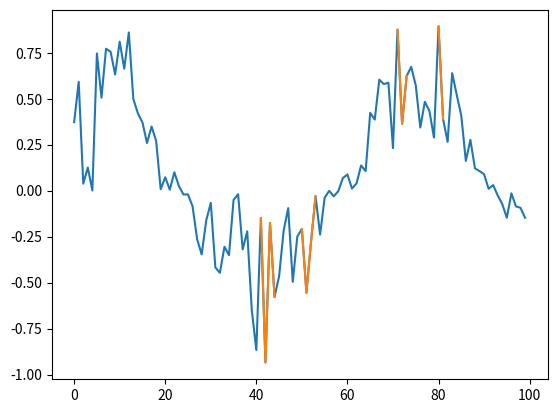

Write Python code to recreate this figure.
"""Script to test the evaluation of damage equivalent loads"""

from typing import Literal

import numpy as np
from numpy.typing import NDArray
import matplotlib.pyplot as plt


def reduce(a: NDArray, size: float, centering: Literal['mid', 'low', 'high'] = 'mid', remove_nan: bool = True) -> NDArray:
    a = a.copy()
    match centering:
        case 'mid':
            lb, ub = -size / 2, size / 2
        case 'low':
            lb, ub = 0, size
        case 'high':
            lb, ub = -size, 0
    idx_track, idx_test = 0, 1
    while idx_test < a.size:
        diff = a[idx_track] - a[idx_test]
        if lb <= diff and diff <= ub:
            a[idx_test] = np.nan
        else:
            idx_track = idx_test
        idx_test += 1
    if remove_nan:
        a = a[~np.isnan(a)]
    return a


def main():
    # Check the loads on turbine 4, 6, and 7
    a = np.random.rand(100) * np.sin(np.linspace(1, 10, 100))

    b = reduce(a, 0.5, remove_nan=False)

    plt.plot(a)
    plt.plot(b)
    plt.show()


if __name__ == '__main__':
    main()
